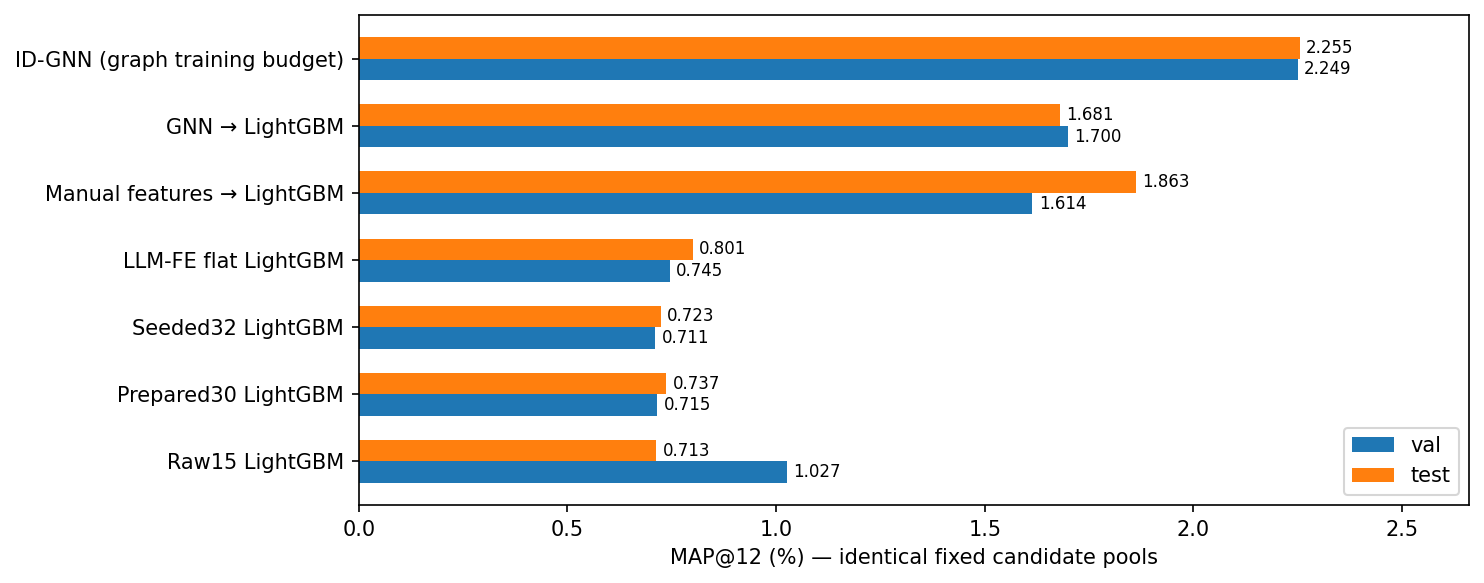

Data behind this chart, as committed beside it:
model, val_map, test_map
Raw15 LightGBM, 0.01027, 0.007131
Prepared30 LightGBM, 0.007154, 0.007374
Seeded32 LightGBM, 0.007108, 0.007234
LLM-FE flat LightGBM, 0.007447, 0.008009
Manual features → LightGBM, 0.01614, 0.01863
GNN → LightGBM, 0.017, 0.01681
ID-GNN (graph training budget), 0.02249, 0.02255
